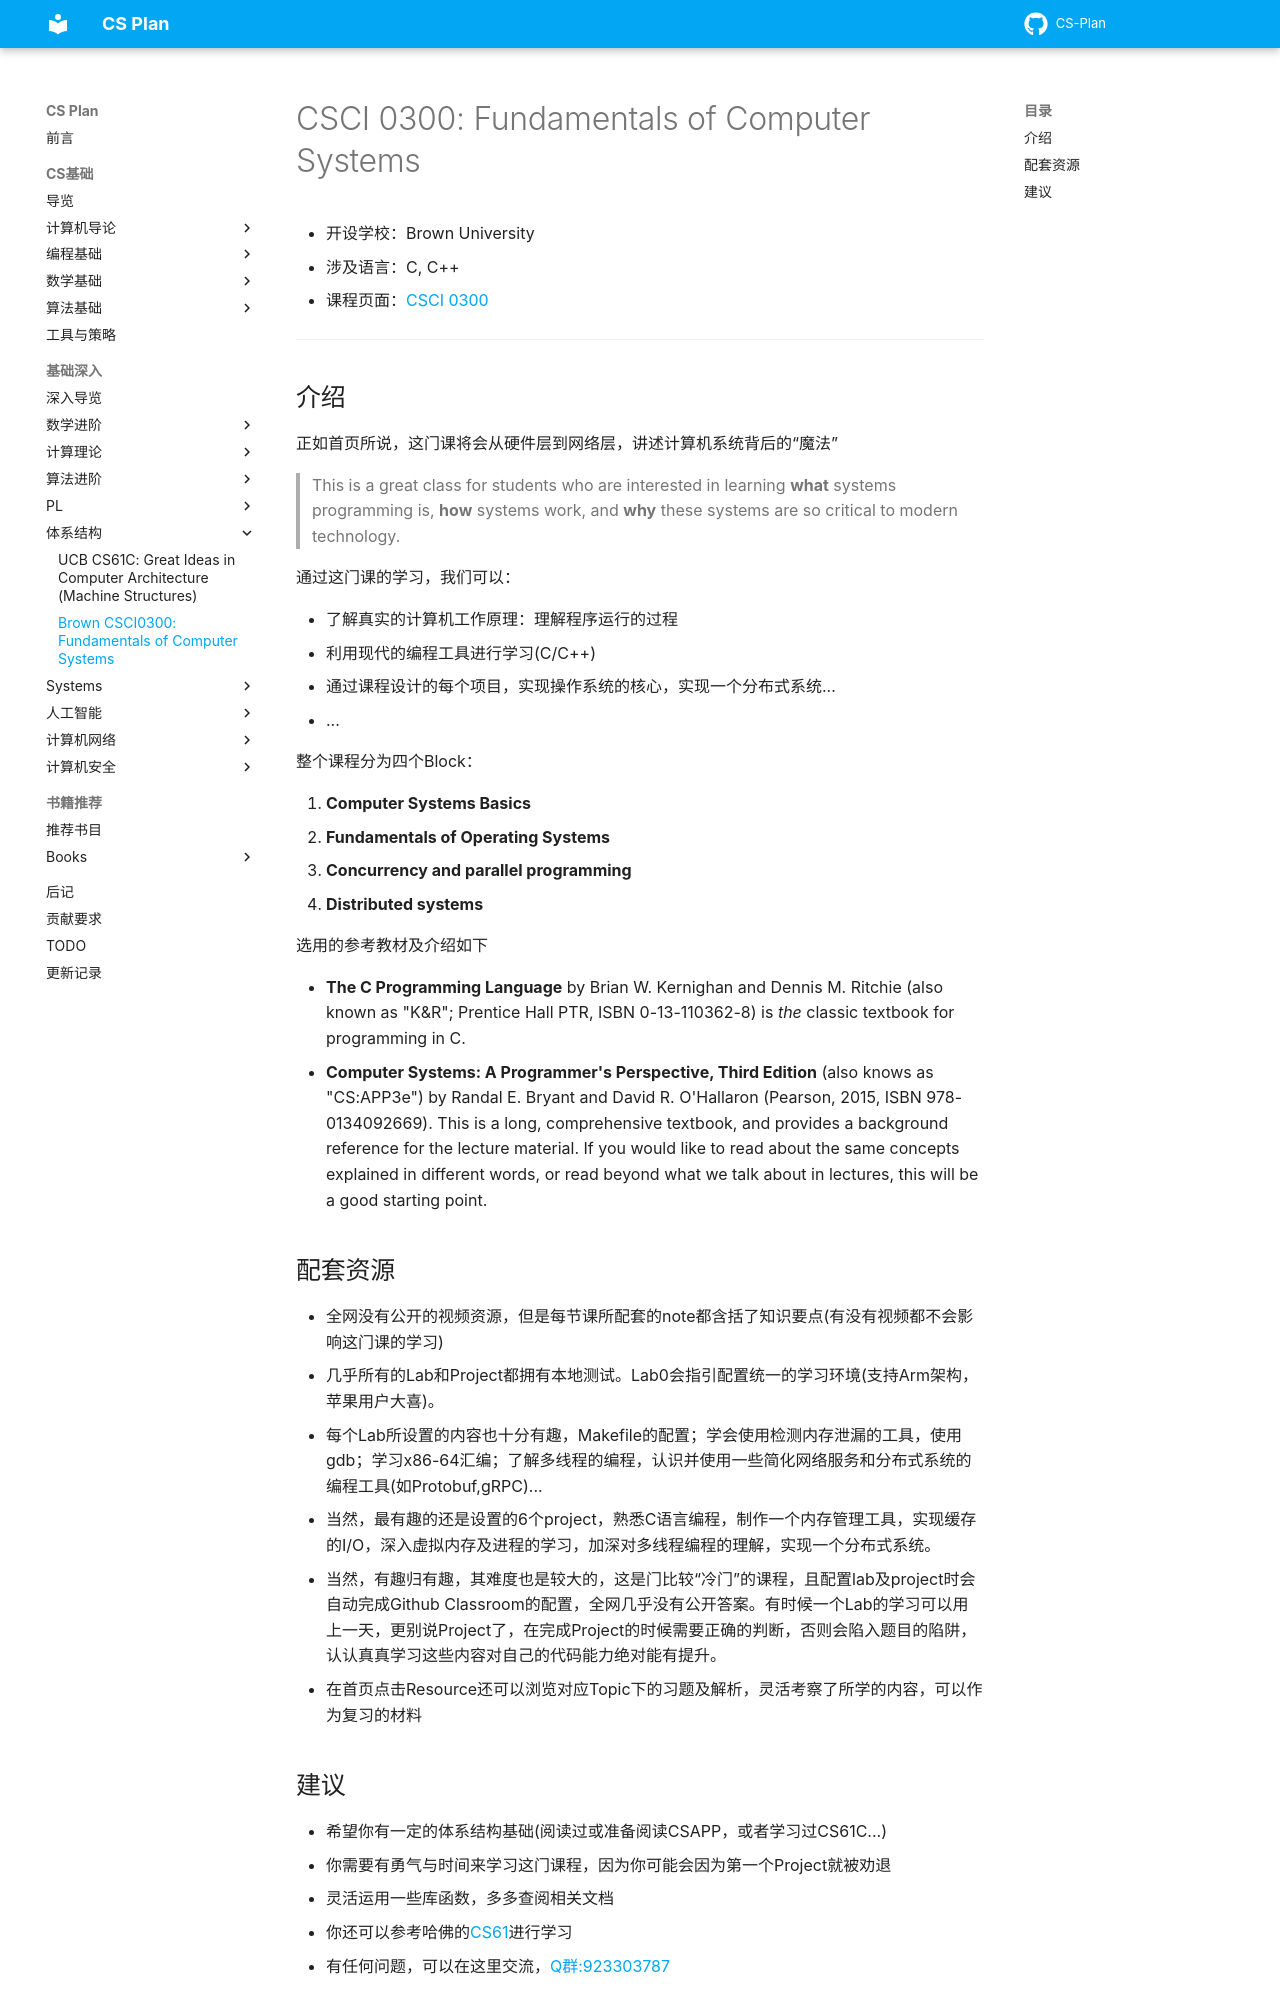

repository: MingLLuo/CS-Plan · page: 基础深入/课程推荐/体系结构/BrownCS0300/index.html · generator: mkdocs

# CSCI 0300: Fundamentals of Computer Systems

- 开设学校：Brown University
- 涉及语言：C, C++
- 课程页面：[CSCI 0300](https://cs.brown.edu/courses/csci0300)

---

## 介绍

正如首页所说，这门课将会从硬件层到网络层，讲述计算机系统背后的“魔法”
> This is a great class for students who are interested in learning **what** systems programming is, **how** systems work, and **why** these systems are so critical to modern technology.

通过这门课的学习，我们可以：

- 了解真实的计算机工作原理：理解程序运行的过程
- 利用现代的编程工具进行学习(C/C++)
- 通过课程设计的每个项目，实现操作系统的核心，实现一个分布式系统...
- ...

整个课程分为四个Block：

1. **Computer Systems Basics**
2. **Fundamentals of Operating Systems**
3. **Concurrency and parallel programming**
4. **Distributed systems**

选用的参考教材及介绍如下

-   **The C Programming Language** by Brian W. Kernighan and Dennis M. Ritchie (also known as "K&R"; Prentice Hall PTR, ISBN 0-13-110362-8) is _the_ classic textbook for programming in C.
-   **Computer Systems: A Programmer's Perspective, Third Edition** (also knows as "CS:APP3e") by Randal E. Bryant and David R. O'Hallaron (Pearson, 2015, ISBN 978-0134092669). This is a long, comprehensive textbook, and provides a background reference for the lecture material. If you would like to read about the same concepts explained in different words, or read beyond what we talk about in lectures, this will be a good starting point.

## 配套资源

- 全网没有公开的视频资源，但是每节课所配套的note都含括了知识要点(有没有视频都不会影响这门课的学习)
- 几乎所有的Lab和Project都拥有本地测试。Lab0会指引配置统一的学习环境(支持Arm架构，苹果用户大喜)。
- 每个Lab所设置的内容也十分有趣，Makefile的配置；学会使用检测内存泄漏的工具，使用gdb；学习x86-64汇编；了解多线程的编程，认识并使用一些简化网络服务和分布式系统的编程工具(如Protobuf,gRPC)...
- 当然，最有趣的还是设置的6个project，熟悉C语言编程，制作一个内存管理工具，实现缓存的I/O，深入虚拟内存及进程的学习，加深对多线程编程的理解，实现一个分布式系统。
- 当然，有趣归有趣，其难度也是较大的，这是门比较“冷门”的课程，且配置lab及project时会自动完成Github Classroom的配置，全网几乎没有公开答案。有时候一个Lab的学习可以用上一天，更别说Project了，在完成Project的时候需要正确的判断，否则会陷入题目的陷阱，认认真真学习这些内容对自己的代码能力绝对能有提升。
- 在首页点击Resource还可以浏览对应Topic下的习题及解析，灵活考察了所学的内容，可以作为复习的材料
